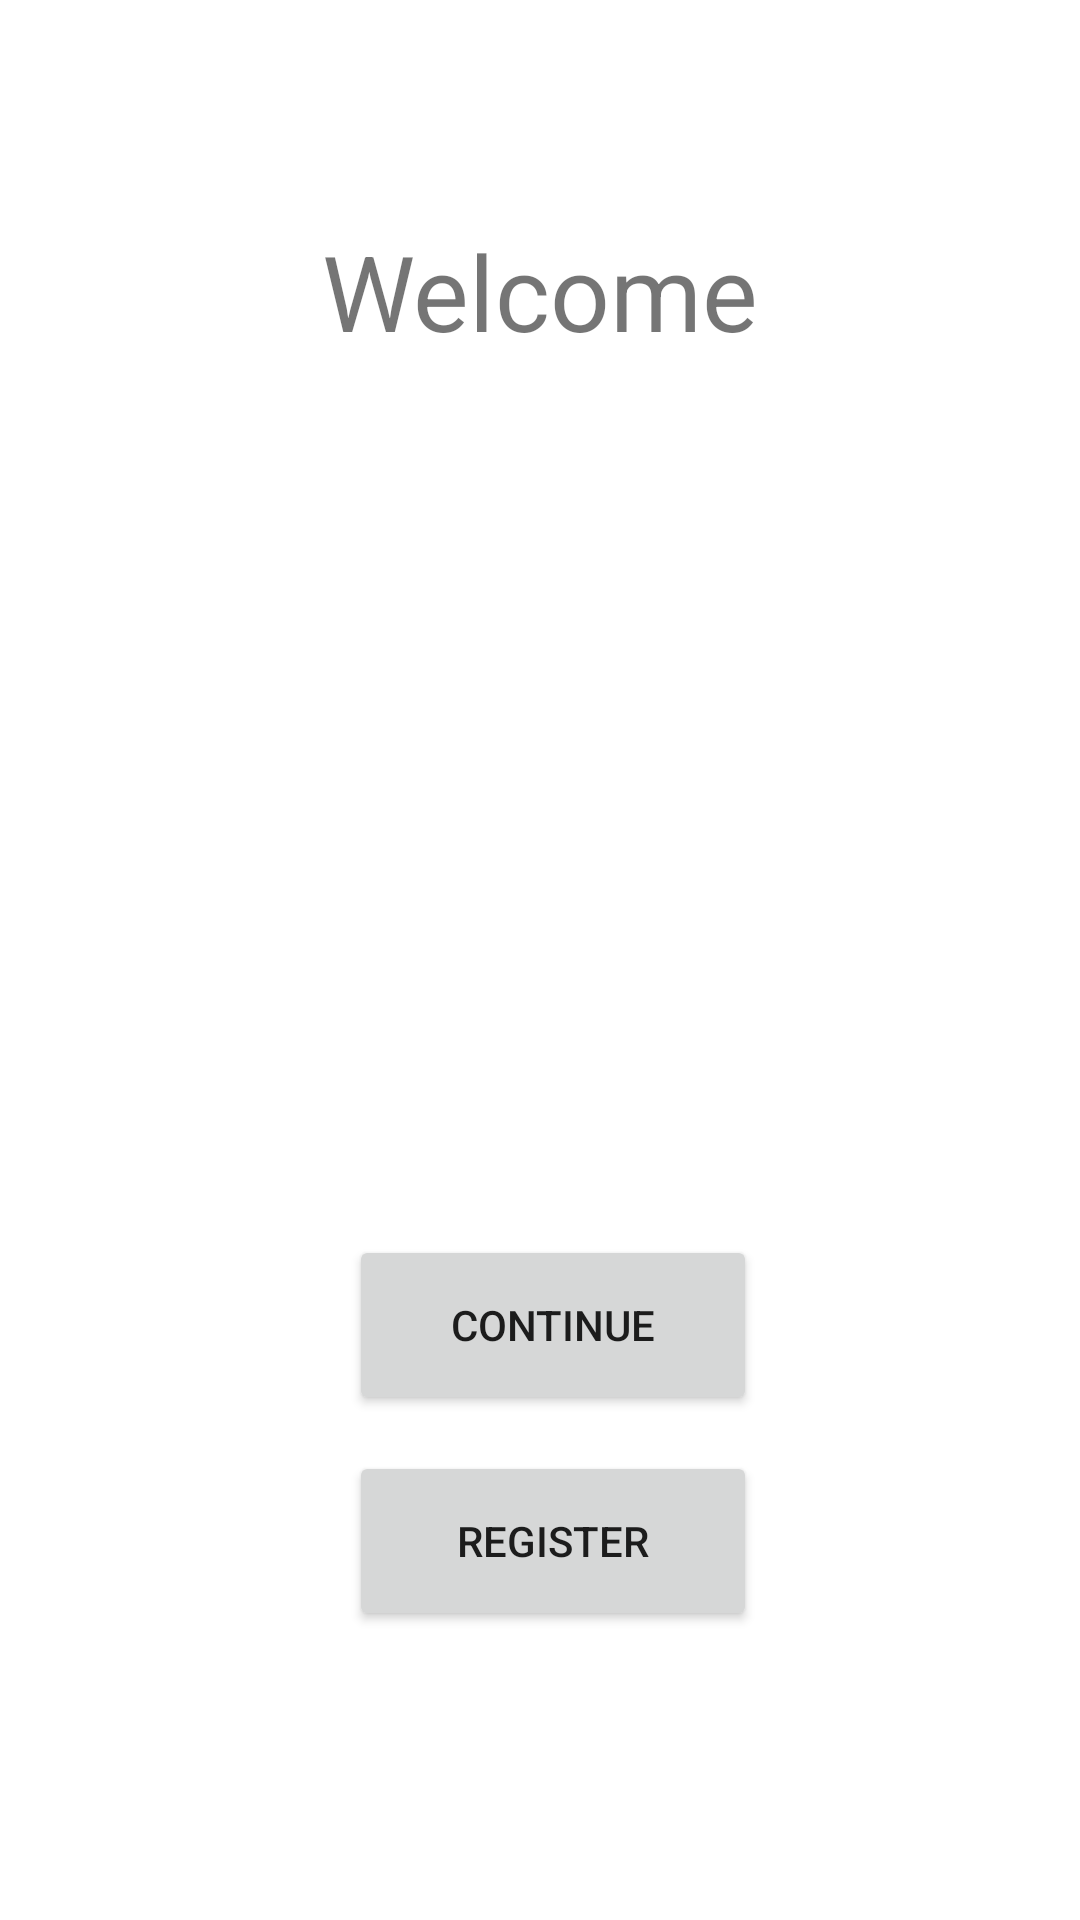

Layout XML and referenced resources for this Android screen:
<!-- AndroidManifest.xml: application theme Theme.Gym_Application -->
<!-- res/layout/activity_main.xml -->
<?xml version="1.0" encoding="utf-8"?>
<androidx.constraintlayout.widget.ConstraintLayout xmlns:android="http://schemas.android.com/apk/res/android"
    xmlns:app="http://schemas.android.com/apk/res-auto"
    xmlns:tools="http://schemas.android.com/tools"
    android:id="@+id/frameLayout2"
    android:layout_width="match_parent"
    android:layout_height="match_parent"
    tools:context=".MainActivity">

    <TextView
        android:id="@+id/welcome"
        android:layout_width="wrap_content"
        android:layout_height="58dp"
        android:layout_marginTop="68dp"
        android:gravity="center"
        android:text="@string/Welcome"
        android:textSize="35sp"
        app:layout_constraintEnd_toEndOf="parent"
        app:layout_constraintStart_toStartOf="parent"
        app:layout_constraintTop_toTopOf="parent" />

    <Button
        android:id="@+id/Register_Button"
        android:layout_width="136dp"
        android:layout_height="60dp"
        android:gravity="center"
        android:text="@string/register"
        app:layout_constraintBottom_toBottomOf="parent"
        app:layout_constraintEnd_toEndOf="parent"
        app:layout_constraintHorizontal_bias="0.52"
        app:layout_constraintStart_toStartOf="parent"
        app:layout_constraintTop_toTopOf="parent"
        app:layout_constraintVertical_bias="0.834" />

    <Button
        android:id="@+id/Login_Button"
        android:layout_width="136dp"
        android:layout_height="60dp"
        android:gravity="center"
        android:text="@string/Continue"
        app:layout_constraintBottom_toTopOf="@+id/Register_Button"
        app:layout_constraintEnd_toEndOf="parent"
        app:layout_constraintHorizontal_bias="0.52"
        app:layout_constraintStart_toStartOf="parent"
        app:layout_constraintTop_toTopOf="parent"
        app:layout_constraintVertical_bias="0.972" />
</androidx.constraintlayout.widget.ConstraintLayout>
<!-- resources referenced by this layout -->
<resources>
  <string name="Continue">Continue</string>
  <string name="Welcome">Welcome</string>
  <string name="register">register</string>
  <style name="Theme.Gym_Application" parent="Theme.MaterialComponents.DayNight.NoActionBar">
          
          <item name="colorPrimary">@color/Blues</item>
          <item name="colorPrimaryVariant">@color/purple_700</item>
          <item name="colorOnPrimary">@color/white</item>
          
          <item name="colorSecondary">@color/teal_200</item>
          <item name="colorSecondaryVariant">@color/teal_700</item>
          <item name="colorOnSecondary">@color/black</item>
          
          <item name="android:statusBarColor" tools:targetApi="l">?attr/colorPrimaryVariant</item>
          
      </style>
  <color name="Blues">#A7BAFF</color>
  <color name="purple_700">#FF3700B3</color>
  <color name="white">#FFFFFFFF</color>
  <color name="teal_200">#FF03DAC5</color>
  <color name="teal_700">#FF018786</color>
  <color name="black">#FF000000</color>
</resources>
